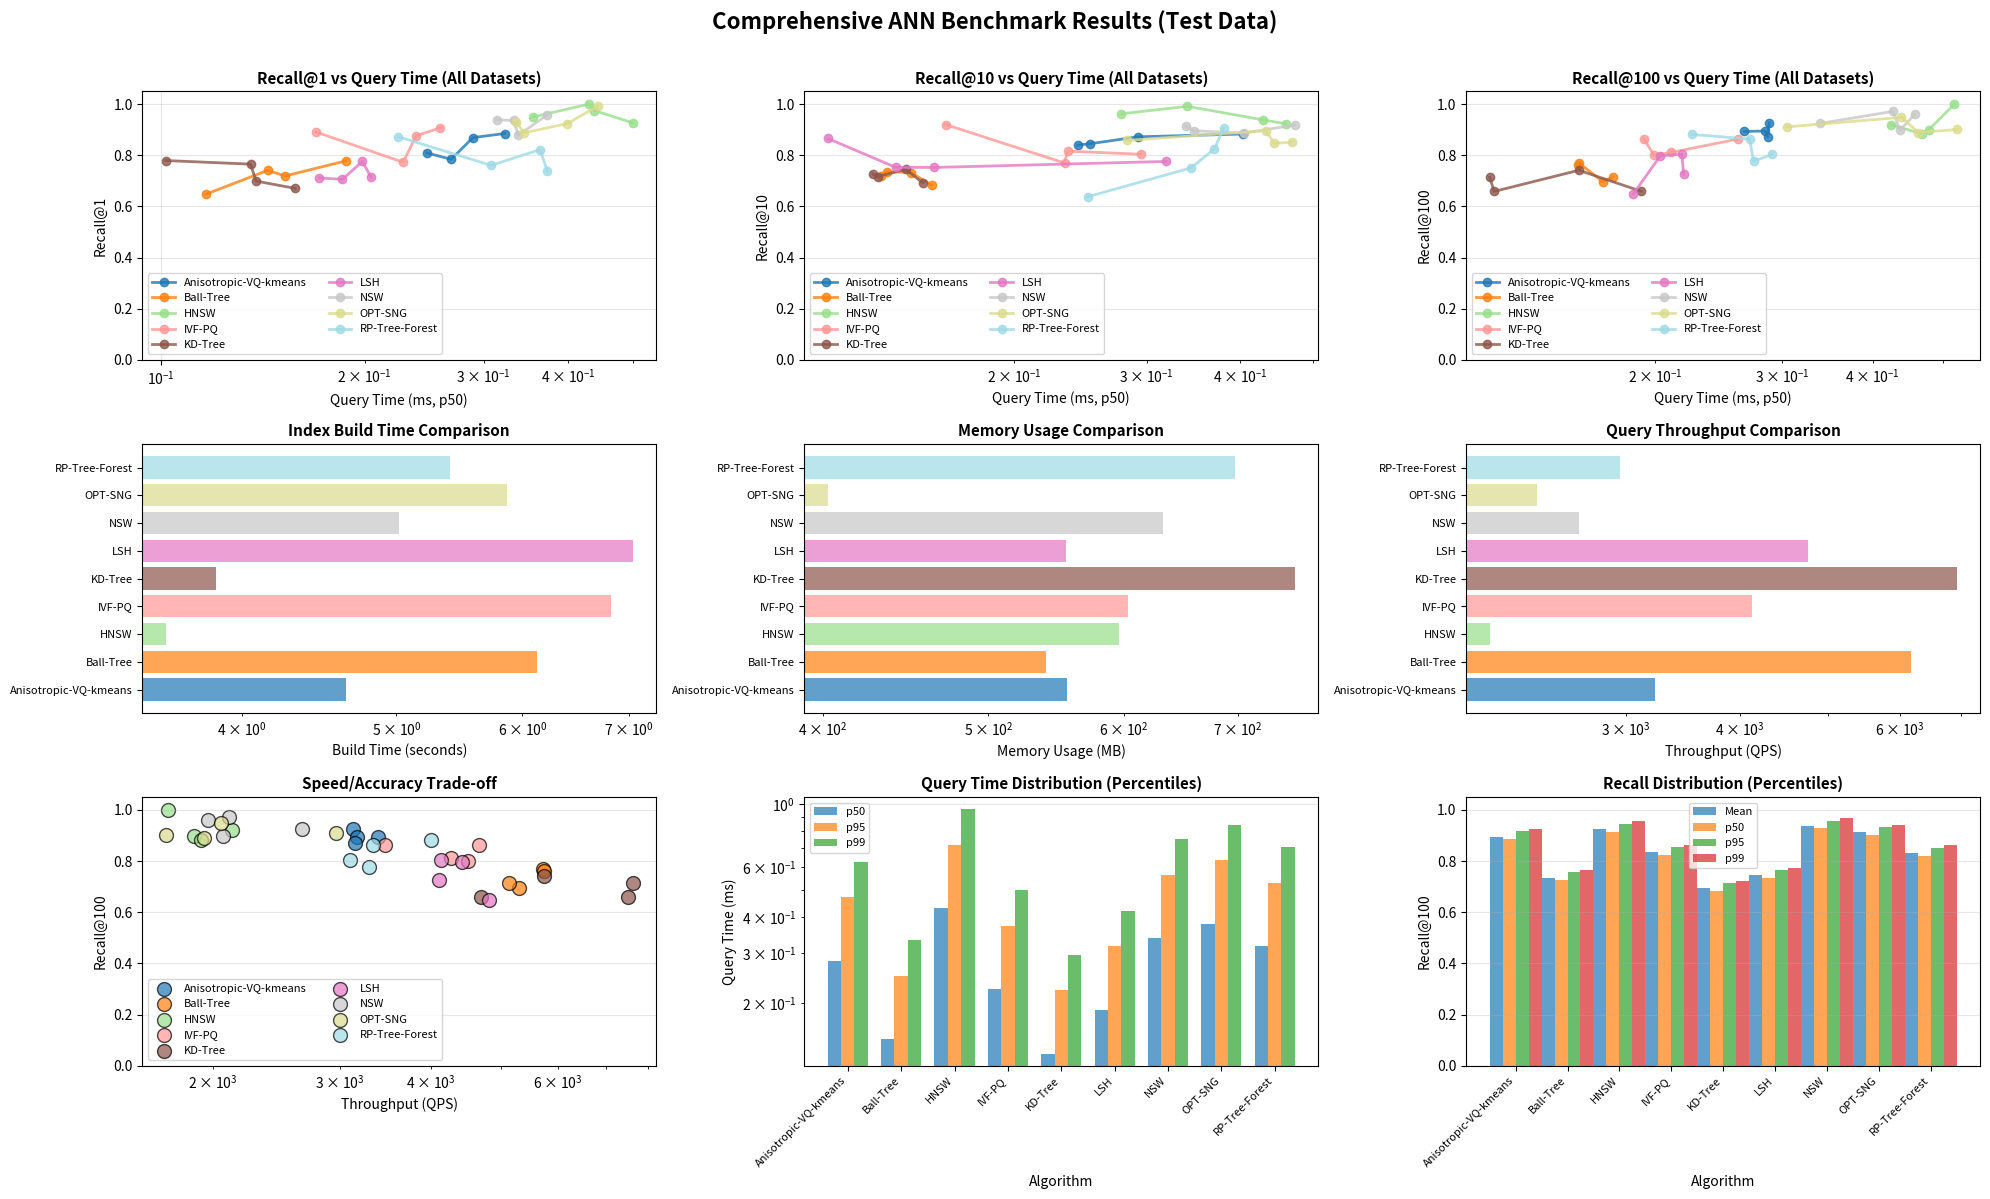

Generate this figure with matplotlib:
#!/usr/bin/env python3
"""Test script to preview benchmark visualizations with sample data."""

import matplotlib.pyplot as plt
import numpy as np
from collections import defaultdict
import csv
import io

# Generate sample benchmark data
np.random.seed(42)

algorithms = ['HNSW', 'NSW', 'Anisotropic-VQ-kmeans', 'IVF-PQ', 'OPT-SNG', 'LSH', 'RP-Tree-Forest', 'KD-Tree', 'Ball-Tree']
datasets = ['sift-1m', 'glove-100', 'mnist', 'nytimes']
k_values = [1, 10, 100]

# Create realistic sample data
results = []
for alg in algorithms:
    for dataset in datasets:
        for k in k_values:
            # Realistic performance characteristics
            base_recall = {
                'HNSW': 0.95, 'NSW': 0.92, 'Anisotropic-VQ-kmeans': 0.88,
                'IVF-PQ': 0.85, 'OPT-SNG': 0.90, 'LSH': 0.75,
                'RP-Tree-Forest': 0.80, 'KD-Tree': 0.70, 'Ball-Tree': 0.72
            }[alg]
            
            base_time = {
                'HNSW': 0.5, 'NSW': 0.4, 'Anisotropic-VQ-kmeans': 0.3,
                'IVF-PQ': 0.25, 'OPT-SNG': 0.45, 'LSH': 0.2,
                'RP-Tree-Forest': 0.35, 'KD-Tree': 0.15, 'Ball-Tree': 0.18
            }[alg]
            
            # Add variation
            recall = base_recall + np.random.normal(0, 0.05)
            recall = max(0.5, min(1.0, recall))
            
            time = base_time * (1 + np.random.normal(0, 0.2))
            time = max(0.1, time)
            
            results.append({
                'algorithm': alg,
                'dataset': dataset,
                'k': k,
                'recall_mean': recall,
                'recall_std': 0.02,
                'recall_p50': recall - 0.01,
                'recall_p95': recall + 0.02,
                'recall_p99': recall + 0.03,
                'query_time_mean': time,
                'query_time_p50': time * 0.9,
                'query_time_p95': time * 1.5,
                'query_time_p99': time * 2.0,
                'build_time': np.random.uniform(1, 10),
                'memory_usage': np.random.uniform(100, 1000) * 1024 * 1024,
                'throughput': 1000 / time,
            })

# Generate CSV
csv_data = "algorithm,dataset,k,recall_mean,recall_std,recall_p50,recall_p95,recall_p99,query_time_mean,query_time_p50,query_time_p95,query_time_p99,build_time,memory_usage,throughput\n"
for r in results:
    csv_data += f"{r['algorithm']},{r['dataset']},{r['k']},{r['recall_mean']:.4f},{r['recall_std']:.4f},{r['recall_p50']:.4f},{r['recall_p95']:.4f},{r['recall_p99']:.4f},{r['query_time_mean']:.4f},{r['query_time_p50']:.4f},{r['query_time_p95']:.4f},{r['query_time_p99']:.4f},{r['build_time']:.4f},{int(r['memory_usage'])},{r['throughput']:.2f}\n"

# Parse and plot
reader = csv.DictReader(io.StringIO(csv_data))
results_parsed = []
for row in reader:
    results_parsed.append({
        'algorithm': row['algorithm'],
        'dataset': row['dataset'],
        'k': int(row['k']),
        'recall_mean': float(row['recall_mean']),
        'recall_std': float(row['recall_std']),
        'recall_p50': float(row['recall_p50']),
        'recall_p95': float(row['recall_p95']),
        'recall_p99': float(row['recall_p99']),
        'query_time_mean': float(row['query_time_mean']),
        'query_time_p50': float(row['query_time_p50']),
        'query_time_p95': float(row['query_time_p95']),
        'query_time_p99': float(row['query_time_p99']),
        'build_time': float(row['build_time']),
        'memory_usage': int(row['memory_usage']),
        'throughput': float(row['throughput']),
    })

# Group by algorithm and K
by_algorithm = defaultdict(lambda: defaultdict(list))
for r in results_parsed:
    by_algorithm[r['algorithm']][r['k']].append(r)

k_values = sorted(set(r['k'] for r in results_parsed))
algorithms = sorted(set(r['algorithm'] for r in results_parsed))

# Color palette
colors = plt.cm.tab20(np.linspace(0, 1, len(algorithms)))
color_map = {alg: colors[i] for i, alg in enumerate(algorithms)}

# Create figure
fig = plt.figure(figsize=(20, 12))

# 1-3. Recall@K vs Query Time
for idx, k in enumerate(k_values):
    ax = plt.subplot(3, 3, idx + 1)
    ax.set_xlabel('Query Time (ms, p50)', fontsize=10)
    ax.set_ylabel(f'Recall@{k}', fontsize=10)
    ax.set_title(f'Recall@{k} vs Query Time (All Datasets)', fontsize=11, fontweight='bold')
    ax.grid(True, alpha=0.3)
    
    for algorithm in algorithms:
        points = []
        for r in results_parsed:
            if r['algorithm'] == algorithm and r['k'] == k:
                points.append((r['query_time_p50'], r['recall_mean']))
        
        if points:
            points = sorted(points)
            times = [p[0] for p in points]
            recalls = [p[1] for p in points]
            ax.plot(times, recalls, marker='o', label=algorithm, linewidth=2, 
                   markersize=6, color=color_map[algorithm], alpha=0.8)
    
    ax.legend(fontsize=8, loc='best', ncol=2)
    ax.set_xscale('log')
    ax.set_ylim([0, 1.05])

# 4. Build Time
ax4 = plt.subplot(3, 3, 4)
build_times = defaultdict(list)
for r in results_parsed:
    if r['k'] == k_values[0]:
        build_times[r['algorithm']].append(r['build_time'])

alg_names = []
times = []
for alg in algorithms:
    if alg in build_times:
        avg_time = np.mean(build_times[alg])
        alg_names.append(alg)
        times.append(avg_time)

if alg_names:
    bars = ax4.barh(alg_names, times, color=[color_map[alg] for alg in alg_names], alpha=0.7)
    ax4.set_xlabel('Build Time (seconds)', fontsize=10)
    ax4.set_title('Index Build Time Comparison', fontsize=11, fontweight='bold')
    ax4.grid(True, alpha=0.3, axis='x')
    ax4.set_xscale('log')
    plt.setp(ax4.get_yticklabels(), fontsize=8)

# 5. Memory Usage
ax5 = plt.subplot(3, 3, 5)
memory_usage = defaultdict(list)
for r in results_parsed:
    if r['k'] == k_values[0]:
        memory_usage[r['algorithm']].append(r['memory_usage'] / (1024 * 1024))

alg_names_mem = []
memories = []
for alg in algorithms:
    if alg in memory_usage:
        avg_mem = np.mean(memory_usage[alg])
        alg_names_mem.append(alg)
        memories.append(avg_mem)

if alg_names_mem:
    bars = ax5.barh(alg_names_mem, memories, color=[color_map[alg] for alg in alg_names_mem], alpha=0.7)
    ax5.set_xlabel('Memory Usage (MB)', fontsize=10)
    ax5.set_title('Memory Usage Comparison', fontsize=11, fontweight='bold')
    ax5.grid(True, alpha=0.3, axis='x')
    ax5.set_xscale('log')
    plt.setp(ax5.get_yticklabels(), fontsize=8)

# 6. Throughput
ax6 = plt.subplot(3, 3, 6)
throughputs = defaultdict(list)
for r in results_parsed:
    if r['k'] == k_values[0]:
        throughputs[r['algorithm']].append(r['throughput'])

alg_names_thru = []
thru_values = []
for alg in algorithms:
    if alg in throughputs:
        avg_thru = np.mean(throughputs[alg])
        alg_names_thru.append(alg)
        thru_values.append(avg_thru)

if alg_names_thru:
    bars = ax6.barh(alg_names_thru, thru_values, color=[color_map[alg] for alg in alg_names_thru], alpha=0.7)
    ax6.set_xlabel('Throughput (QPS)', fontsize=10)
    ax6.set_title('Query Throughput Comparison', fontsize=11, fontweight='bold')
    ax6.grid(True, alpha=0.3, axis='x')
    ax6.set_xscale('log')
    plt.setp(ax6.get_yticklabels(), fontsize=8)

# 7. Speed/Accuracy Trade-off
ax7 = plt.subplot(3, 3, 7)
for algorithm in algorithms:
    recalls = []
    throughputs = []
    for r in results_parsed:
        if r['algorithm'] == algorithm and r['k'] == k_values[-1]:
            recalls.append(r['recall_mean'])
            throughputs.append(r['throughput'])
    
    if recalls:
        ax7.scatter(throughputs, recalls, label=algorithm, s=100, alpha=0.7, 
                   color=color_map[algorithm], edgecolors='black', linewidth=1)

ax7.set_xlabel('Throughput (QPS)', fontsize=10)
ax7.set_ylabel(f'Recall@{k_values[-1]}', fontsize=10)
ax7.set_title('Speed/Accuracy Trade-off', fontsize=11, fontweight='bold')
ax7.grid(True, alpha=0.3)
ax7.legend(fontsize=8, loc='best', ncol=2)
ax7.set_xscale('log')
ax7.set_ylim([0, 1.05])

# 8. Query Time Distribution
ax8 = plt.subplot(3, 3, 8)
query_times_p50 = defaultdict(list)
query_times_p95 = defaultdict(list)
query_times_p99 = defaultdict(list)

for r in results_parsed:
    if r['k'] == k_values[0]:
        query_times_p50[r['algorithm']].append(r['query_time_p50'])
        query_times_p95[r['algorithm']].append(r['query_time_p95'])
        query_times_p99[r['algorithm']].append(r['query_time_p99'])

x_pos = np.arange(len(algorithms))
width = 0.25

p50_means = [np.mean(query_times_p50[alg]) if alg in query_times_p50 else 0 for alg in algorithms]
p95_means = [np.mean(query_times_p95[alg]) if alg in query_times_p95 else 0 for alg in algorithms]
p99_means = [np.mean(query_times_p99[alg]) if alg in query_times_p99 else 0 for alg in algorithms]

ax8.bar(x_pos - width, p50_means, width, label='p50', alpha=0.7)
ax8.bar(x_pos, p95_means, width, label='p95', alpha=0.7)
ax8.bar(x_pos + width, p99_means, width, label='p99', alpha=0.7)

ax8.set_xlabel('Algorithm', fontsize=10)
ax8.set_ylabel('Query Time (ms)', fontsize=10)
ax8.set_title('Query Time Distribution (Percentiles)', fontsize=11, fontweight='bold')
ax8.set_xticks(x_pos)
ax8.set_xticklabels(algorithms, rotation=45, ha='right', fontsize=8)
ax8.legend(fontsize=8)
ax8.grid(True, alpha=0.3, axis='y')
ax8.set_yscale('log')

# 9. Recall Distribution
ax9 = plt.subplot(3, 3, 9)
recall_means = defaultdict(list)
recall_p50s = defaultdict(list)
recall_p95s = defaultdict(list)
recall_p99s = defaultdict(list)

for r in results_parsed:
    if r['k'] == k_values[-1]:
        recall_means[r['algorithm']].append(r['recall_mean'])
        recall_p50s[r['algorithm']].append(r['recall_p50'])
        recall_p95s[r['algorithm']].append(r['recall_p95'])
        recall_p99s[r['algorithm']].append(r['recall_p99'])

mean_vals = [np.mean(recall_means[alg]) if alg in recall_means else 0 for alg in algorithms]
p50_vals = [np.mean(recall_p50s[alg]) if alg in recall_p50s else 0 for alg in algorithms]
p95_vals = [np.mean(recall_p95s[alg]) if alg in recall_p95s else 0 for alg in algorithms]
p99_vals = [np.mean(recall_p99s[alg]) if alg in recall_p99s else 0 for alg in algorithms]

ax9.bar(x_pos - width * 1.5, mean_vals, width, label='Mean', alpha=0.7)
ax9.bar(x_pos - width * 0.5, p50_vals, width, label='p50', alpha=0.7)
ax9.bar(x_pos + width * 0.5, p95_vals, width, label='p95', alpha=0.7)
ax9.bar(x_pos + width * 1.5, p99_vals, width, label='p99', alpha=0.7)

ax9.set_xlabel('Algorithm', fontsize=10)
ax9.set_ylabel(f'Recall@{k_values[-1]}', fontsize=10)
ax9.set_title('Recall Distribution (Percentiles)', fontsize=11, fontweight='bold')
ax9.set_xticks(x_pos)
ax9.set_xticklabels(algorithms, rotation=45, ha='right', fontsize=8)
ax9.legend(fontsize=8)
ax9.grid(True, alpha=0.3, axis='y')
ax9.set_ylim([0, 1.05])

plt.suptitle('Comprehensive ANN Benchmark Results (Test Data)', fontsize=16, fontweight='bold', y=0.995)
plt.tight_layout(rect=[0, 0, 1, 0.99])
plt.savefig('test_benchmark_plot.png', dpi=300, bbox_inches='tight')
print("Test plot saved to: test_benchmark_plot.png")
